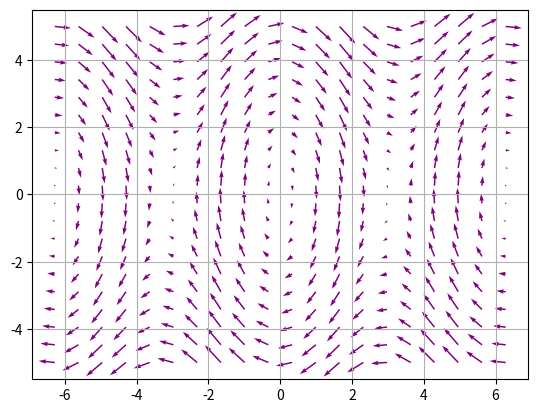

Source code (Python):
import numpy as np
from matplotlib import pyplot as plt

class vector2D:
    def __init__(self,x,y,u,v):
        self.x = x
        self.y = y
        self.u = u
        self.v = v

    def addVectorToList(self, list):
        list[0].append(self.x)
        list[1].append(self.y)
        list[2].append(self.u)
        list[3].append(self.v)

g = 9.8
L = 2
mu = 0.1

vector_list = []
vectors = [[],[],[],[]]

def thetaDoubleDot(theta, thetaDot):        
    return -mu * thetaDot - (g / L) * np.sin(theta)

thetaRange = np.linspace(-2 * np.pi, 2 * np.pi, 20)
thetaDotRange = np.linspace(-5, 5, 20)

# Get vector values and append them to list
for thetaVal in thetaRange:
    for thetaDotVal in thetaDotRange:
        dTheta = thetaDotVal
        dThetaDot = thetaDoubleDot(thetaVal, thetaDotVal)

        newVector = vector2D(thetaVal, thetaDotVal, dTheta, dThetaDot)
        vector_list.append(newVector)

# Put object varibles into the final list
for vector in vector_list:
    vector.addVectorToList(vectors)

# Plotting stuf  
plt.quiver(vectors[0], vectors[1], vectors[2], vectors[3], color='purple')
plt.grid(True)
plt.show()